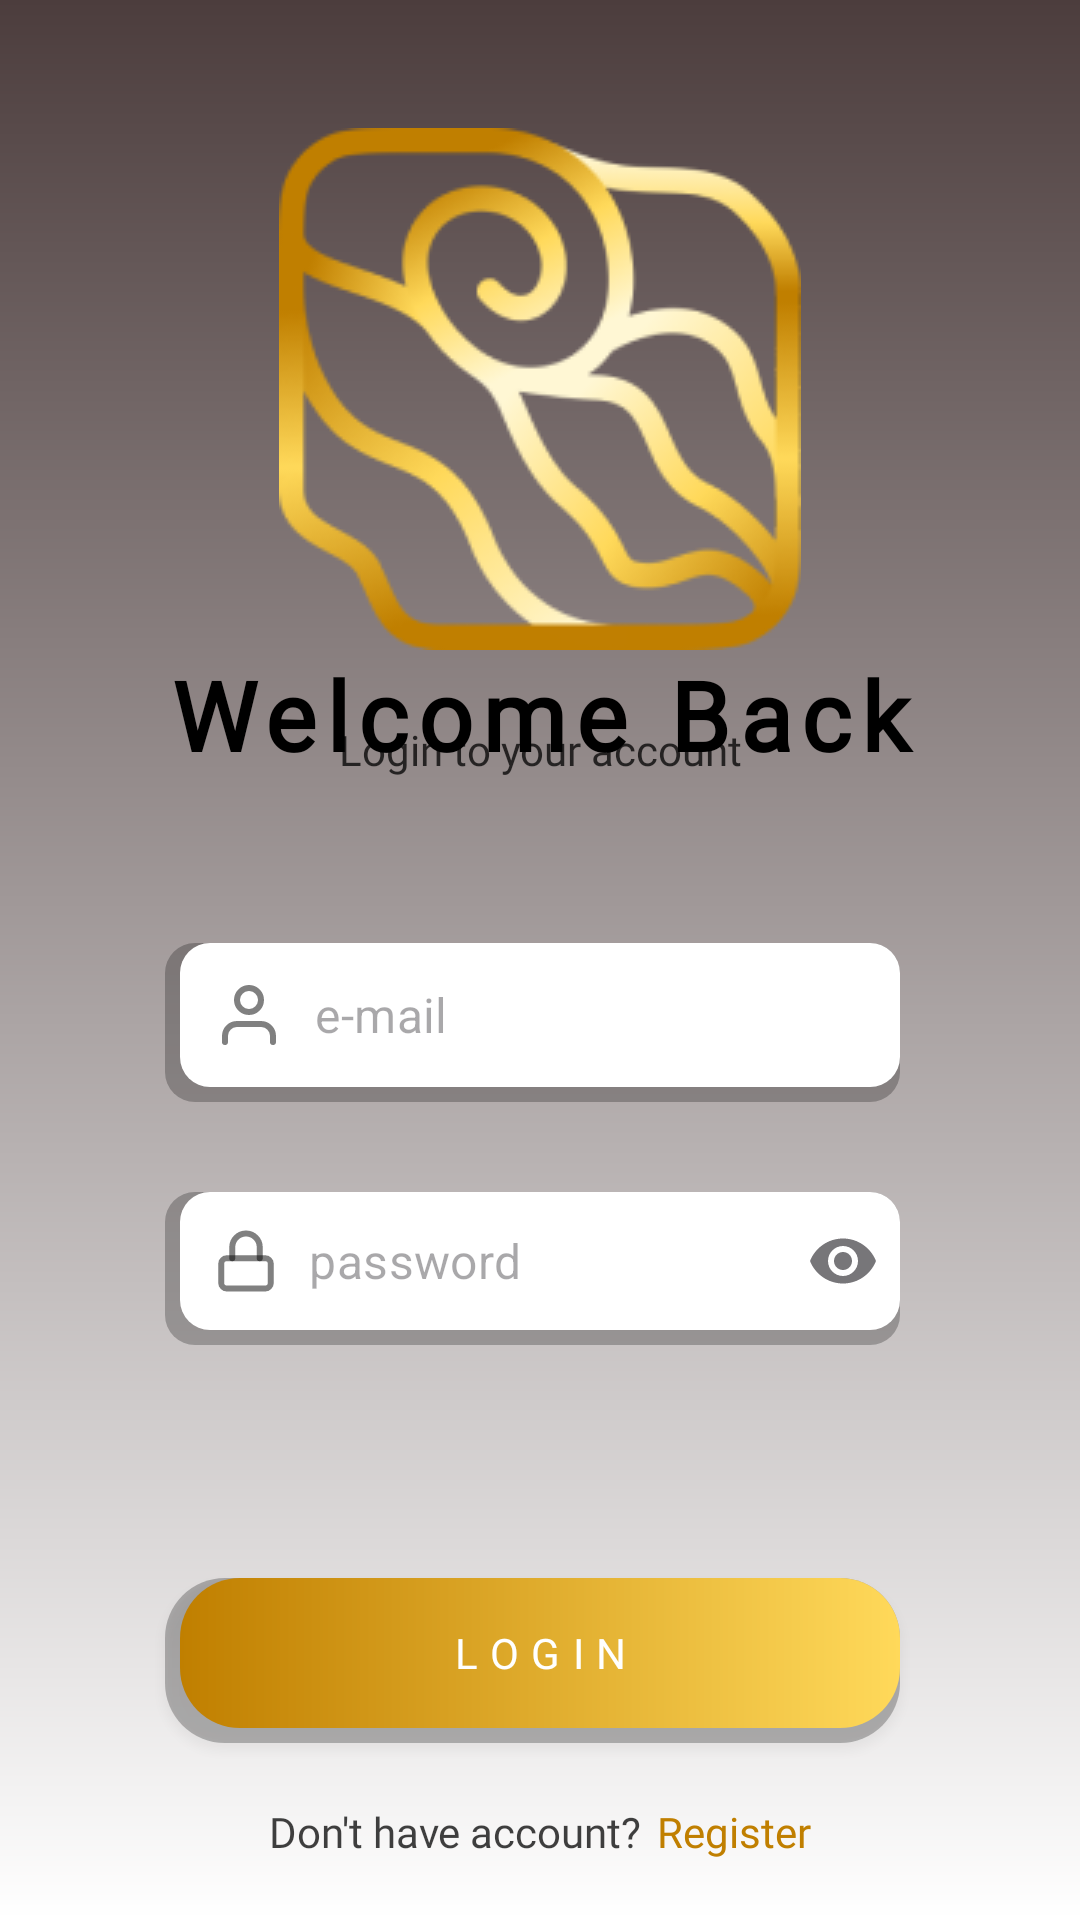

Produce the Android XML layout that renders to this screen, including the resource entries it uses.
<!-- AndroidManifest.xml: application theme Theme.UlikBatik -->
<!-- res/layout/fragment_login.xml -->
<?xml version="1.0" encoding="utf-8"?>
<androidx.constraintlayout.widget.ConstraintLayout xmlns:android="http://schemas.android.com/apk/res/android"
    xmlns:app="http://schemas.android.com/apk/res-auto"
    xmlns:tools="http://schemas.android.com/tools"
    android:layout_width="match_parent"
    android:layout_height="match_parent"
    tools:context=".ui.auth.LoginFragment">

    <View
        android:layout_width="match_parent"
        android:layout_height="match_parent"
        android:background="@drawable/container_gradient"
        app:layout_constraintBottom_toBottomOf="parent"
        app:layout_constraintTop_toTopOf="parent" />

    <ImageView
        android:id="@+id/imgLogo"
        android:layout_width="wrap_content"
        android:layout_height="wrap_content"
        android:contentDescription="@string/img_icon_description"
        android:src="@drawable/ic_ulik_batik"
        app:layout_constraintBottom_toBottomOf="@id/loginTitle"
        app:layout_constraintEnd_toEndOf="parent"
        app:layout_constraintStart_toStartOf="parent"
        app:layout_constraintTop_toTopOf="parent" />

    <TextView
        android:id="@+id/loginTitle"
        android:layout_width="match_parent"
        android:layout_height="wrap_content"
        android:fontFamily="@font/gfs_didot"
        android:letterSpacing="0.1"
        android:text="@string/login_page_title"
        android:textAlignment="center"
        android:textColor="@color/black"
        android:textSize="32sp"
        android:textStyle="bold"
        app:layout_constraintBottom_toBottomOf="@id/loginDescription"
        app:layout_constraintTop_toBottomOf="@id/imgLogo" />

    <TextView
        android:id="@+id/loginDescription"
        android:layout_width="match_parent"
        android:layout_height="wrap_content"
        android:layout_marginBottom="400dp"
        android:fontFamily="@font/poppins"
        android:text="@string/login_page_description"
        android:textAlignment="center"
        android:textColor="@color/blackTransparent"
        android:textSize="14sp"
        app:layout_constraintBottom_toBottomOf="parent"
        app:layout_constraintTop_toBottomOf="@id/loginTitle" />

    <com.google.android.material.textfield.TextInputLayout
        android:id="@+id/emailTextInputLayout"
        style="@style/Widget.MaterialComponents.TextInputLayout.OutlinedBox"
        android:layout_width="0dp"
        android:layout_height="wrap_content"
        android:layout_marginHorizontal="55dp"
        android:layout_marginTop="50dp"
        app:boxBackgroundMode="outline"
        app:boxStrokeColor="@color/black"
        android:labelFor="@id/emailEdit"
        app:endIconMode="clear_text"
        app:hintAnimationEnabled="false"
        app:hintEnabled="false"
        app:errorTextColor="@color/red"
        app:layout_constraintEnd_toEndOf="parent"
        app:layout_constraintStart_toStartOf="parent"
        app:layout_constraintTop_toBottomOf="@id/loginDescription">

        <com.google.android.material.textfield.TextInputEditText
            android:id="@+id/emailEdit"
            android:layout_width="match_parent"
            android:layout_height="wrap_content"
            android:hint="@string/email"
            android:background="@drawable/edit_text_field"
            android:drawableStart="@drawable/ic_user"
            android:drawablePadding="10dp"
            android:importantForAutofill="no"
            android:inputType="textEmailAddress"
            android:textColor="@color/black" />
    </com.google.android.material.textfield.TextInputLayout>

    <com.google.android.material.textfield.TextInputLayout
        android:id="@+id/passwordTextInputLayout"
        style="@style/Widget.MaterialComponents.TextInputLayout.OutlinedBox"
        android:layout_width="0dp"
        android:layout_height="wrap_content"
        android:layout_marginHorizontal="55dp"
        android:layout_marginTop="25dp"
        app:boxBackgroundMode="outline"
        app:boxStrokeColor="@color/black"
        android:labelFor="@id/passwordEdit"
        app:endIconMode="password_toggle"
        app:hintAnimationEnabled="false"
        app:hintEnabled="false"
        app:errorTextColor="@color/red"
        app:layout_constraintEnd_toEndOf="parent"
        app:layout_constraintStart_toStartOf="parent"
        app:layout_constraintTop_toBottomOf="@id/emailTextInputLayout">

        <com.google.android.material.textfield.TextInputEditText
            android:id="@+id/passwordEdit"
            android:layout_width="match_parent"
            android:layout_height="wrap_content"
            android:hint="@string/password"
            android:background="@drawable/edit_text_field"
            android:drawableStart="@drawable/ic_password"
            android:drawablePadding="10dp"
            android:importantForAutofill="no"
            android:inputType="textPassword"
            android:textColor="@color/black" />
    </com.google.android.material.textfield.TextInputLayout>

    <androidx.appcompat.widget.AppCompatButton
        android:id="@+id/loginBtn"
        android:layout_width="0dp"
        android:layout_height="60dp"
        android:layout_marginHorizontal="55dp"
        android:layout_marginBottom="20dp"
        android:background="@drawable/button_gradient"
        android:fontFamily="@font/poppins_bold"
        android:letterSpacing="0.3"
        android:text="@string/login"
        android:textColor="@color/white"
        app:layout_constraintBottom_toTopOf="@id/loginToRegister"
        app:layout_constraintEnd_toEndOf="parent"
        app:layout_constraintStart_toStartOf="parent" />

    <TextView
        android:id="@+id/loginToRegister"
        android:layout_width="wrap_content"
        android:layout_height="wrap_content"
        android:layout_marginStart="30dp"
        android:layout_marginBottom="20dp"
        android:fontFamily="@font/poppins"
        android:gravity="center"
        android:text="@string/login_page_register"
        android:textAlignment="center"
        android:textColor="@color/blackTransparent"
        android:textSize="14sp"
        app:layout_constraintBottom_toBottomOf="parent"
        app:layout_constraintEnd_toStartOf="@id/registerBtn"
        app:layout_constraintStart_toStartOf="@id/loginBtn" />

    <TextView
        android:id="@+id/registerBtn"
        android:layout_width="wrap_content"
        android:layout_height="wrap_content"
        android:layout_marginEnd="30dp"
        android:layout_marginBottom="20dp"
        android:fontFamily="@font/poppins"
        android:text="@string/register"
        android:textAlignment="center"
        android:textColor="@color/primaryOrange"
        android:textSize="14sp"
        app:layout_constraintBottom_toBottomOf="parent"
        app:layout_constraintEnd_toEndOf="@id/loginBtn"
        app:layout_constraintStart_toEndOf="@id/loginToRegister" />

    <com.google.android.material.progressindicator.CircularProgressIndicator
        android:id="@+id/progressBar"
        android:layout_width="wrap_content"
        android:layout_height="wrap_content"
        android:indeterminate="true"
        android:visibility="gone"
        app:layout_constraintEnd_toEndOf="parent"
        app:layout_constraintStart_toStartOf="parent"
        app:layout_constraintTop_toBottomOf="@id/passwordTextInputLayout"
        app:layout_constraintBottom_toTopOf="@id/loginBtn"
        tools:visibility="visible" />

</androidx.constraintlayout.widget.ConstraintLayout>
<!-- resources referenced by this layout -->
<resources>
  <color name="black">#FF000000</color>
  <color name="blackTransparent">#BF000000</color>
  <color name="primaryOrange">#C07F00</color>
  <color name="red">#FF0000</color>
  <color name="white">#FFFFFFFF</color>
  <!-- drawable container_gradient (drawable) -->
  <?xml version="1.0" encoding="utf-8"?>
  <shape xmlns:android="http://schemas.android.com/apk/res/android">
      <gradient
          android:angle="90"
          android:startColor="@color/white"
          android:endColor="@color/primaryBrown"
          android:type="linear" />
  </shape>
  <!-- drawable ic_password (drawable) -->
  <vector xmlns:android="http://schemas.android.com/apk/res/android"
      android:width="22dp"
      android:height="22dp"
      android:viewportWidth="22"
      android:viewportHeight="22">
    <path
        android:pathData="M17.417,10.083H4.583C3.571,10.083 2.75,10.904 2.75,11.917V18.333C2.75,19.346 3.571,20.167 4.583,20.167H17.417C18.429,20.167 19.25,19.346 19.25,18.333V11.917C19.25,10.904 18.429,10.083 17.417,10.083Z"
        android:strokeAlpha="0.5"
        android:strokeLineJoin="round"
        android:strokeWidth="2"
        android:fillColor="#00000000"
        android:strokeColor="#000000"
        android:strokeLineCap="round"/>
    <path
        android:pathData="M6.417,10.083V6.417C6.417,5.201 6.9,4.035 7.759,3.176C8.619,2.316 9.784,1.833 11,1.833C12.215,1.833 13.381,2.316 14.241,3.176C15.1,4.035 15.583,5.201 15.583,6.417V10.083"
        android:strokeAlpha="0.5"
        android:strokeLineJoin="round"
        android:strokeWidth="2"
        android:fillColor="#00000000"
        android:strokeColor="#000000"
        android:strokeLineCap="round"/>
  </vector>
  <!-- drawable ic_user (drawable) -->
  <vector xmlns:android="http://schemas.android.com/apk/res/android"
      android:width="24dp"
      android:height="24dp"
      android:viewportWidth="24"
      android:viewportHeight="24">
    <path
        android:pathData="M20,21V19C20,17.939 19.579,16.922 18.828,16.172C18.078,15.421 17.061,15 16,15H8C6.939,15 5.922,15.421 5.172,16.172C4.421,16.922 4,17.939 4,19V21"
        android:strokeAlpha="0.5"
        android:strokeLineJoin="round"
        android:strokeWidth="2"
        android:fillColor="#00000000"
        android:strokeColor="#000000"
        android:strokeLineCap="round"/>
    <path
        android:pathData="M12,11C14.209,11 16,9.209 16,7C16,4.791 14.209,3 12,3C9.791,3 8,4.791 8,7C8,9.209 9.791,11 12,11Z"
        android:strokeAlpha="0.5"
        android:strokeLineJoin="round"
        android:strokeWidth="2"
        android:fillColor="#00000000"
        android:strokeColor="#000000"
        android:strokeLineCap="round"/>
  </vector>
  <string name="email">e-mail</string>
  <string name="img_icon_description">IMG_ICON</string>
  <string name="login">Login</string>
  <string name="login_page_description">Login to your account</string>
  <string name="login_page_register">Don\'t have account?</string>
  <string name="login_page_title">Welcome Back</string>
  <string name="password">password</string>
  <string name="register">Register</string>
  <style name="Theme.UlikBatik" parent="Base.Theme.UlikBatik" />
  <color name="primaryBrown">#4C3D3D</color>
  <style name="Base.Theme.UlikBatik" parent="Theme.Material3.DayNight.NoActionBar">
          
          
      </style>
</resources>
